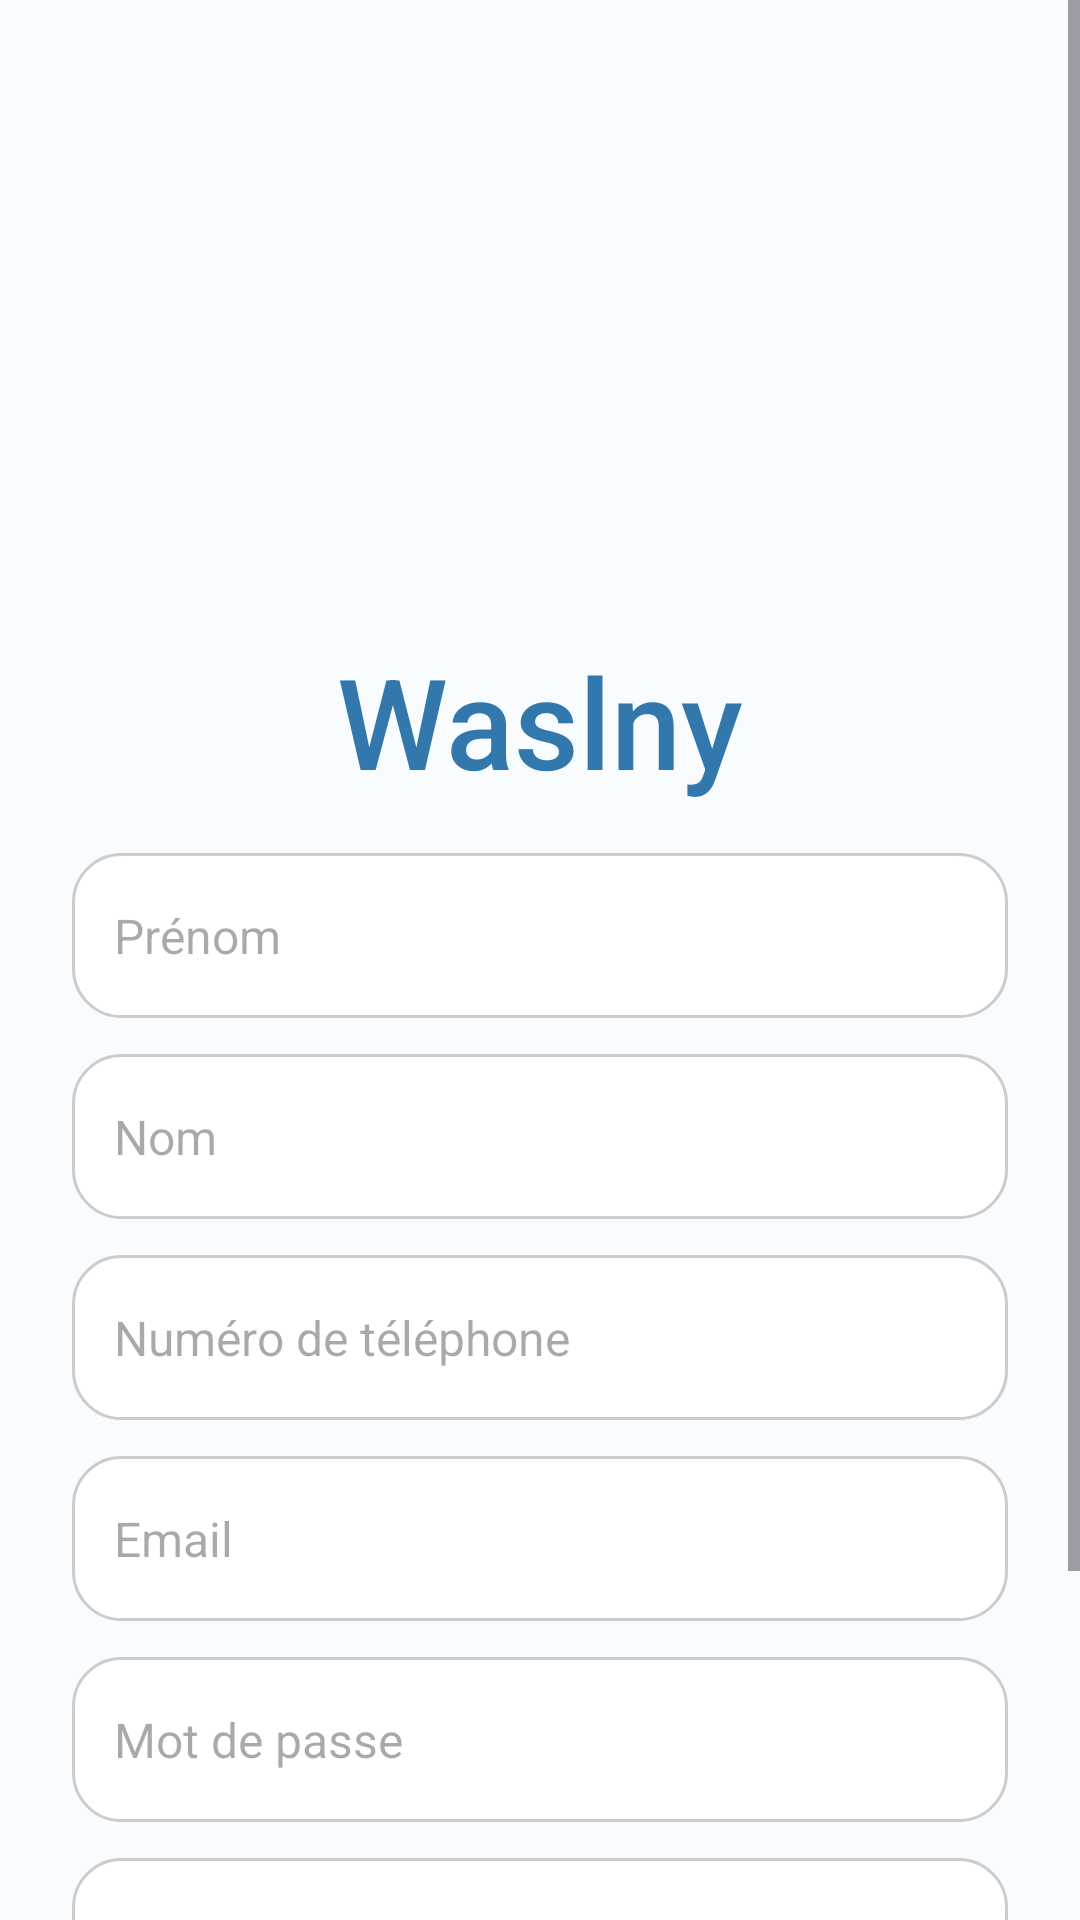

Produce the Android XML layout that renders to this screen, including the resource entries it uses.
<!-- AndroidManifest.xml: application theme Theme.Waslniiii -->
<!-- res/layout/activity_sign_up.xml -->
<?xml version="1.0" encoding="utf-8"?>
<ScrollView
    xmlns:android="http://schemas.android.com/apk/res/android"
    xmlns:app="http://schemas.android.com/apk/res-auto"
    xmlns:tools="http://schemas.android.com/tools"
    android:layout_width="match_parent"
    android:layout_height="match_parent"
    android:fillViewport="true"
    android:background="#F9FCFF">

    <androidx.constraintlayout.widget.ConstraintLayout
        android:id="@+id/main"
        android:layout_width="match_parent"
        android:layout_height="wrap_content"
        tools:context=".activity_sign_up">

        <ImageView
            android:id="@+id/gifView"
            android:layout_width="0dp"
            android:layout_height="200dp"
            android:scaleType="centerCrop"
            android:src="@drawable/animations"
            app:layout_constraintTop_toTopOf="parent"
            app:layout_constraintStart_toStartOf="parent"
            app:layout_constraintEnd_toEndOf="parent" />

        <TextView
            android:id="@+id/textView"
            android:layout_width="wrap_content"
            android:layout_height="wrap_content"
            android:text="Waslny"
            android:textColor="#3278AC"
            android:textSize="42sp"
            android:fontFamily="sans-serif-medium"
            android:layout_marginTop="12dp"
            app:layout_constraintTop_toBottomOf="@id/gifView"
            app:layout_constraintStart_toStartOf="parent"
            app:layout_constraintEnd_toEndOf="parent" />

        <EditText
            android:id="@+id/et_first_name"
            android:layout_width="0dp"
            android:layout_height="55dp"
            android:hint="Prénom"
            android:background="@drawable/rounded_input"
            android:padding="14dp"
            android:textColor="#000000"
            android:textSize="16sp"
            android:layout_marginTop="16dp"
            android:layout_marginHorizontal="24dp"
            android:inputType="textPersonName"
            android:imeOptions="actionNext"
            android:maxLines="1"
            app:layout_constraintTop_toBottomOf="@id/textView"
            app:layout_constraintStart_toStartOf="parent"
            app:layout_constraintEnd_toEndOf="parent" />

        <EditText
            android:id="@+id/et_last_name"
            android:layout_width="0dp"
            android:layout_height="55dp"
            android:hint="Nom"
            android:background="@drawable/rounded_input"
            android:padding="14dp"
            android:textColor="#000000"
            android:textSize="16sp"
            android:layout_marginTop="12dp"
            android:layout_marginHorizontal="24dp"
            android:inputType="textPersonName"
            android:imeOptions="actionNext"
            android:maxLines="1"
            app:layout_constraintTop_toBottomOf="@id/et_first_name"
            app:layout_constraintStart_toStartOf="parent"
            app:layout_constraintEnd_toEndOf="parent" />

        <EditText
            android:id="@+id/et_phone"
            android:layout_width="0dp"
            android:layout_height="55dp"
            android:hint="Numéro de téléphone"
            android:background="@drawable/rounded_input"
            android:padding="14dp"
            android:textColor="#000000"
            android:textSize="16sp"
            android:layout_marginTop="12dp"
            android:layout_marginHorizontal="24dp"
            android:inputType="phone"
            android:imeOptions="actionNext"
            android:maxLines="1"
            app:layout_constraintTop_toBottomOf="@id/et_last_name"
            app:layout_constraintStart_toStartOf="parent"
            app:layout_constraintEnd_toEndOf="parent" />

        <EditText
            android:id="@+id/et_email"
            android:layout_width="0dp"
            android:layout_height="55dp"
            android:hint="Email"
            android:background="@drawable/rounded_input"
            android:padding="14dp"
            android:textColor="#000000"
            android:textSize="16sp"
            android:layout_marginTop="12dp"
            android:layout_marginHorizontal="24dp"
            android:inputType="textEmailAddress"
            android:imeOptions="actionNext"
            android:maxLines="1"
            app:layout_constraintTop_toBottomOf="@id/et_phone"
            app:layout_constraintStart_toStartOf="parent"
            app:layout_constraintEnd_toEndOf="parent" />

        <EditText
            android:id="@+id/et_password"
            android:layout_width="0dp"
            android:layout_height="55dp"
            android:hint="Mot de passe"
            android:background="@drawable/rounded_input"
            android:padding="14dp"
            android:textColor="#000000"
            android:textSize="16sp"
            android:layout_marginTop="12dp"
            android:layout_marginHorizontal="24dp"
            android:inputType="textPassword"
            android:imeOptions="actionNext"
            android:maxLines="1"
            app:layout_constraintTop_toBottomOf="@id/et_email"
            app:layout_constraintStart_toStartOf="parent"
            app:layout_constraintEnd_toEndOf="parent" />

        <Spinner
            android:id="@+id/spinner_role"
            android:layout_width="0dp"
            android:layout_height="55dp"
            android:layout_marginTop="12dp"
            android:layout_marginHorizontal="24dp"
            android:background="@drawable/rounded_input"
            app:layout_constraintTop_toBottomOf="@id/et_password"
            app:layout_constraintStart_toStartOf="parent"
            app:layout_constraintEnd_toEndOf="parent" />

        <LinearLayout
            android:id="@+id/extraFields"
            android:layout_width="0dp"
            android:layout_height="wrap_content"
            android:orientation="vertical"
            android:visibility="gone"
            android:layout_marginTop="12dp"
            android:layout_marginHorizontal="24dp"
            app:layout_constraintTop_toBottomOf="@id/spinner_role"
            app:layout_constraintStart_toStartOf="parent"
            app:layout_constraintEnd_toEndOf="parent">

            <EditText
                android:id="@+id/et_vehicle_number"
                android:layout_width="match_parent"
                android:layout_height="55dp"
                android:hint="Numéro du véhicule"
                android:background="@drawable/rounded_input"
                android:padding="14dp"
                android:textColor="#000000"
                android:textSize="16sp"
                android:layout_marginBottom="10dp" />

            <EditText
                android:id="@+id/et_license"
                android:layout_width="match_parent"
                android:layout_height="55dp"
                android:hint="Numéro de licence"
                android:background="@drawable/rounded_input"
                android:padding="14dp"
                android:textColor="#000000"
                android:textSize="16sp"
                android:layout_marginBottom="10dp" />

            <EditText
                android:id="@+id/et_route"
                android:layout_width="match_parent"
                android:layout_height="55dp"
                android:hint="Ligne / itinéraire"
                android:background="@drawable/rounded_input"
                android:padding="14dp"
                android:textColor="#000000"
                android:textSize="16sp" />
        </LinearLayout>

        <Button
            android:id="@+id/btn_signup"
            android:layout_width="0dp"
            android:layout_height="60dp"
            android:layout_marginTop="24dp"
            android:layout_marginBottom="24dp"
            android:layout_marginHorizontal="24dp"
            android:text="S'inscrire"
            android:textSize="18sp"
            android:textColor="@android:color/white"
            android:backgroundTint="#296CC6"
            app:cornerRadius="20dp"
            app:layout_constraintTop_toBottomOf="@id/extraFields"
            app:layout_constraintStart_toStartOf="parent"
            app:layout_constraintEnd_toEndOf="parent"
            app:layout_constraintBottom_toBottomOf="parent" />

    </androidx.constraintlayout.widget.ConstraintLayout>
</ScrollView>
<!-- resources referenced by this layout -->
<resources>
  <!-- drawable rounded_input (drawable) -->
  <shape xmlns:android="http://schemas.android.com/apk/res/android"
      android:shape="rectangle">
      <corners android:radius="16dp"/>
      <solid android:color="#FFFFFF"/>
      <stroke android:width="1dp" android:color="#CCCCCC"/>
      <padding android:left="10dp" android:right="10dp"/>
  </shape>
  <style name="Theme.Waslniiii" parent="Base.Theme.Waslniiii" />
  <style name="Base.Theme.Waslniiii" parent="Theme.Material3.DayNight.NoActionBar">
          
          
      </style>
</resources>
